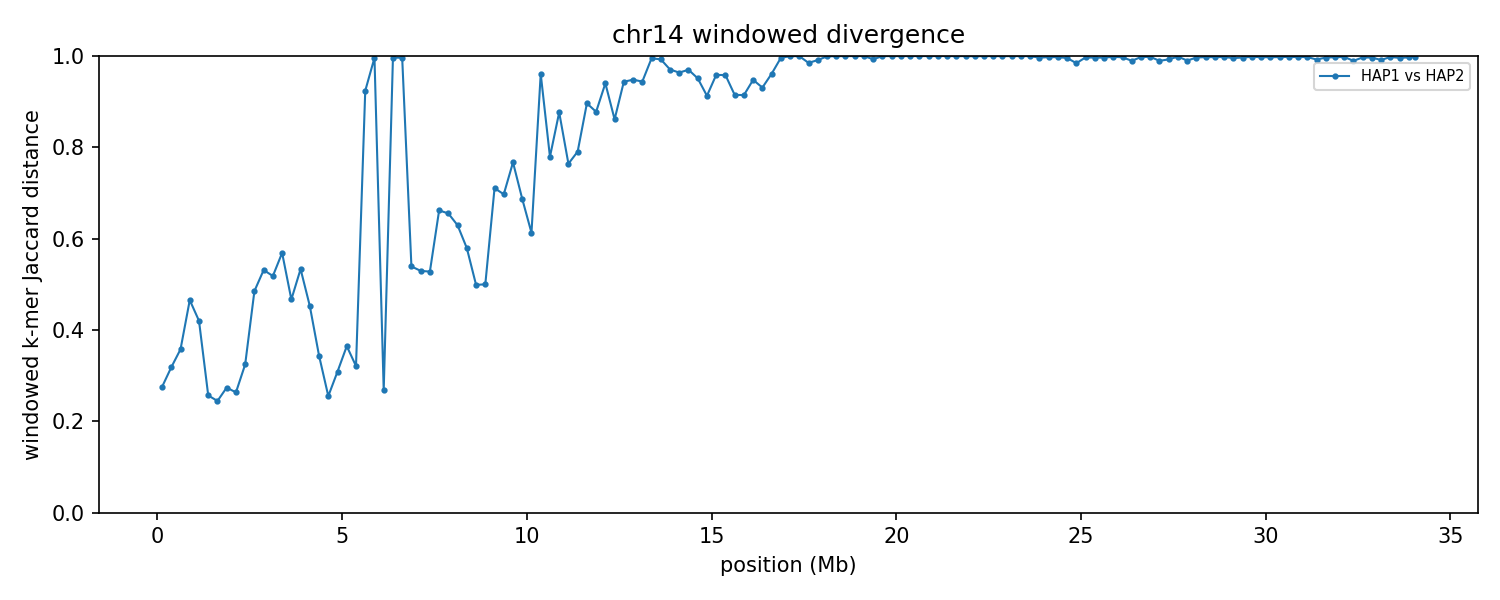

The table this chart was drawn from, first rows:
group	win_start	win_end	unit_a	unit_b	hap_a	hap_b	chrom_a	chrom_b	kmers_a	kmers_b	shared	union	jaccard_distance
chr14	1	250000	HAP1_chr14	HAP2_chr14	HAP1	HAP2	14	14	226522	234093	193553	267062	0.2753
chr14	250001	500000	HAP1_chr14	HAP2_chr14	HAP1	HAP2	14	14	243677	245407	198258	290826	0.3183
chr14	500001	750000	HAP1_chr14	HAP2_chr14	HAP1	HAP2	14	14	243457	242123	189919	295661	0.3576
chr14	750001	1000000	HAP1_chr14	HAP2_chr14	HAP1	HAP2	14	14	240621	240488	167610	313499	0.4654
chr14	1000001	1250000	HAP1_chr14	HAP2_chr14	HAP1	HAP2	14	14	244198	235731	176169	303760	0.42
chr14	1250001	1500000	HAP1_chr14	HAP2_chr14	HAP1	HAP2	14	14	247625	246857	210867	283615	0.2565
chr14	1500001	1750000	HAP1_chr14	HAP2_chr14	HAP1	HAP2	14	14	242666	242615	208852	276429	0.2445
chr14	1750001	2000000	HAP1_chr14	HAP2_chr14	HAP1	HAP2	14	14	246071	244230	206263	284038	0.2738
chr14	2000001	2250000	HAP1_chr14	HAP2_chr14	HAP1	HAP2	14	14	247908	247170	210022	285056	0.2632
chr14	2250001	2500000	HAP1_chr14	HAP2_chr14	HAP1	HAP2	14	14	239377	239110	192907	285580	0.3245
chr14	2500001	2750000	HAP1_chr14	HAP2_chr14	HAP1	HAP2	14	14	247037	245542	167427	325152	0.4851
chr14	2750001	3000000	HAP1_chr14	HAP2_chr14	HAP1	HAP2	14	14	245682	246927	157233	335376	0.5312
chr14	3000001	3250000	HAP1_chr14	HAP2_chr14	HAP1	HAP2	14	14	247135	247087	160701	333521	0.5182
chr14	3250001	3500000	HAP1_chr14	HAP2_chr14	HAP1	HAP2	14	14	246371	238679	146142	338908	0.5688
chr14	3500001	3750000	HAP1_chr14	HAP2_chr14	HAP1	HAP2	14	14	233952	246395	167051	313296	0.4668
chr14	3750001	4000000	HAP1_chr14	HAP2_chr14	HAP1	HAP2	14	14	238704	239177	152074	325807	0.5332
chr14	4000001	4250000	HAP1_chr14	HAP2_chr14	HAP1	HAP2	14	14	238661	239139	169079	308721	0.4523
chr14	4250001	4500000	HAP1_chr14	HAP2_chr14	HAP1	HAP2	14	14	217462	239328	181025	275765	0.3436
chr14	4500001	4750000	HAP1_chr14	HAP2_chr14	HAP1	HAP2	14	14	227710	226932	194071	260571	0.2552
chr14	4750001	5000000	HAP1_chr14	HAP2_chr14	HAP1	HAP2	14	14	241111	241576	197269	285418	0.3088
chr14	5000001	5250000	HAP1_chr14	HAP2_chr14	HAP1	HAP2	14	14	244886	244141	190015	299012	0.3645
chr14	5250001	5500000	HAP1_chr14	HAP2_chr14	HAP1	HAP2	14	14	240765	246272	196973	290064	0.3209
chr14	5500001	5750000	HAP1_chr14	HAP2_chr14	HAP1	HAP2	14	14	244768	243608	34595	453781	0.9238
chr14	5750001	6000000	HAP1_chr14	HAP2_chr14	HAP1	HAP2	14	14	245535	237283	1904	480914	0.996
chr14	6000001	6250000	HAP1_chr14	HAP2_chr14	HAP1	HAP2	14	14	244254	243312	206048	281518	0.2681
chr14	6250001	6500000	HAP1_chr14	HAP2_chr14	HAP1	HAP2	14	14	245449	210698	1613	454534	0.9965
chr14	6500001	6750000	HAP1_chr14	HAP2_chr14	HAP1	HAP2	14	14	242535	244075	1826	484784	0.9962
chr14	6750001	7000000	HAP1_chr14	HAP2_chr14	HAP1	HAP2	14	14	243040	245950	154262	334728	0.5391
chr14	7000001	7250000	HAP1_chr14	HAP2_chr14	HAP1	HAP2	14	14	246321	243198	156647	332872	0.5294
chr14	7250001	7500000	HAP1_chr14	HAP2_chr14	HAP1	HAP2	14	14	232443	237668	150795	319316	0.5278
chr14	7500001	7750000	HAP1_chr14	HAP2_chr14	HAP1	HAP2	14	14	245333	244736	123826	366243	0.6619
chr14	7750001	8000000	HAP1_chr14	HAP2_chr14	HAP1	HAP2	14	14	243005	244020	124895	362130	0.6551
chr14	8000001	8250000	HAP1_chr14	HAP2_chr14	HAP1	HAP2	14	14	242645	243398	131464	354579	0.6292
chr14	8250001	8500000	HAP1_chr14	HAP2_chr14	HAP1	HAP2	14	14	237104	246170	143137	340137	0.5792
chr14	8500001	8750000	HAP1_chr14	HAP2_chr14	HAP1	HAP2	14	14	243568	243585	162645	324508	0.4988
chr14	8750001	9000000	HAP1_chr14	HAP2_chr14	HAP1	HAP2	14	14	241382	245716	162394	324704	0.4999
chr14	9000001	9250000	HAP1_chr14	HAP2_chr14	HAP1	HAP2	14	14	245721	240763	109211	377273	0.7105
chr14	9250001	9500000	HAP1_chr14	HAP2_chr14	HAP1	HAP2	14	14	242314	245608	113402	374520	0.6972
chr14	9500001	9750000	HAP1_chr14	HAP2_chr14	HAP1	HAP2	14	14	243087	243026	91855	394258	0.767
chr14	9750001	10000000	HAP1_chr14	HAP2_chr14	HAP1	HAP2	14	14	244391	242415	116059	370747	0.687
chr14	10000001	10250000	HAP1_chr14	HAP2_chr14	HAP1	HAP2	14	14	130887	211372	95517	246742	0.6129
chr14	10250001	10500000	HAP1_chr14	HAP2_chr14	HAP1	HAP2	14	14	7357	55902	2379	60880	0.9609
chr14	10500001	10750000	HAP1_chr14	HAP2_chr14	HAP1	HAP2	14	14	4555	6437	1988	9004	0.7792
chr14	10750001	11000000	HAP1_chr14	HAP2_chr14	HAP1	HAP2	14	14	11865	3968	1740	14093	0.8765
chr14	11000001	11250000	HAP1_chr14	HAP2_chr14	HAP1	HAP2	14	14	4588	4767	1786	7569	0.764
chr14	11250001	11500000	HAP1_chr14	HAP2_chr14	HAP1	HAP2	14	14	6738	5097	2049	9786	0.7906
chr14	11500001	11750000	HAP1_chr14	HAP2_chr14	HAP1	HAP2	14	14	12727	4324	1602	15449	0.8963
chr14	11750001	12000000	HAP1_chr14	HAP2_chr14	HAP1	HAP2	14	14	13023	4968	1959	16032	0.8778
chr14	12000001	12250000	HAP1_chr14	HAP2_chr14	HAP1	HAP2	14	14	31647	5514	2099	35062	0.9401
chr14	12250001	12500000	HAP1_chr14	HAP2_chr14	HAP1	HAP2	14	14	37707	9724	5777	41654	0.8613
chr14	12500001	12750000	HAP1_chr14	HAP2_chr14	HAP1	HAP2	14	14	29611	9719	2100	37230	0.9436
chr14	12750001	13000000	HAP1_chr14	HAP2_chr14	HAP1	HAP2	14	14	26241	22129	2385	45985	0.9481
chr14	13000001	13250000	HAP1_chr14	HAP2_chr14	HAP1	HAP2	14	14	34349	5641	2122	37868	0.944
chr14	13250001	13500000	HAP1_chr14	HAP2_chr14	HAP1	HAP2	14	14	221466	12645	1216	232895	0.9948
chr14	13500001	13750000	HAP1_chr14	HAP2_chr14	HAP1	HAP2	14	14	188224	8773	1404	195593	0.9928
chr14	13750001	14000000	HAP1_chr14	HAP2_chr14	HAP1	HAP2	14	14	22709	22983	1313	44379	0.9704
chr14	14000001	14250000	HAP1_chr14	HAP2_chr14	HAP1	HAP2	14	14	58147	22591	2833	77905	0.9636
chr14	14250001	14500000	HAP1_chr14	HAP2_chr14	HAP1	HAP2	14	14	29065	19614	1423	47256	0.9699
chr14	14500001	14750000	HAP1_chr14	HAP2_chr14	HAP1	HAP2	14	14	15320	15768	1449	29639	0.9511
chr14	14750001	15000000	HAP1_chr14	HAP2_chr14	HAP1	HAP2	14	14	36925	22877	4793	55009	0.9129
... 77 more rows
